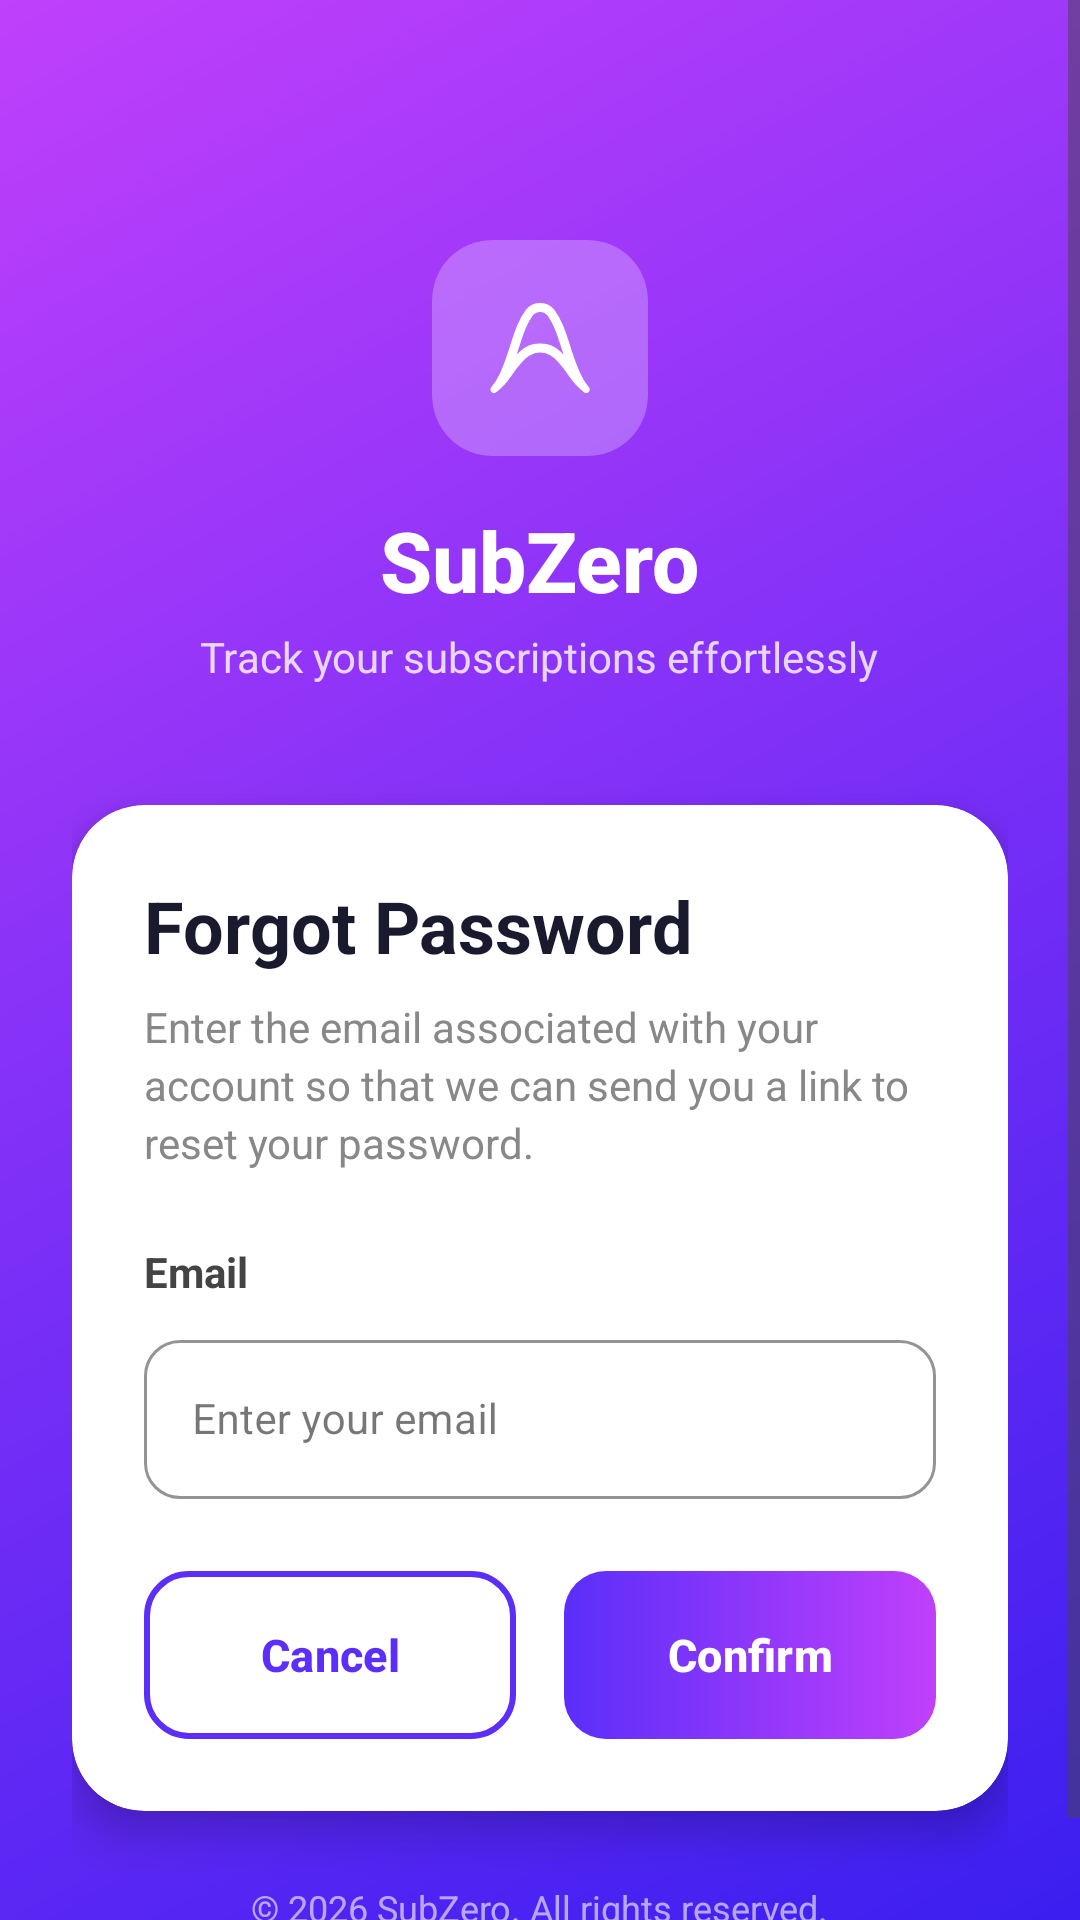

Here is an Android app screen rendered from its layout file. Give the layout XML and the strings, colors and styles it references.
<!-- AndroidManifest.xml: application theme Theme.SubZero -->
<!-- res/layout/activity_forgot_password.xml -->
<?xml version="1.0" encoding="utf-8"?>
<ScrollView xmlns:android="http://schemas.android.com/apk/res/android"
    xmlns:app="http://schemas.android.com/apk/res-auto"
    android:layout_width="match_parent"
    android:layout_height="match_parent"
    android:background="@drawable/gradient_background"
    android:fillViewport="true">

    <LinearLayout
        android:layout_width="match_parent"
        android:layout_height="wrap_content"
        android:orientation="vertical"
        android:gravity="center_horizontal"
        android:paddingTop="80dp"
        android:paddingBottom="32dp"
        android:paddingHorizontal="24dp">

        
        <androidx.cardview.widget.CardView
            android:layout_width="72dp"
            android:layout_height="72dp"
            app:cardCornerRadius="20dp"
            app:cardBackgroundColor="#40FFFFFF"
            app:cardElevation="0dp">

            <ImageView
                android:layout_width="36dp"
                android:layout_height="36dp"
                android:layout_gravity="center"
                android:src="@drawable/ic_trending_up"
                android:tint="@android:color/white" />
        </androidx.cardview.widget.CardView>

        <TextView
            android:layout_width="wrap_content"
            android:layout_height="wrap_content"
            android:layout_marginTop="16dp"
            android:text="SubZero"
            android:textColor="@android:color/white"
            android:textSize="28sp"
            android:textStyle="bold"
            android:fontFamily="sans-serif-medium" />

        <TextView
            android:layout_width="wrap_content"
            android:layout_height="wrap_content"
            android:layout_marginTop="4dp"
            android:text="Track your subscriptions effortlessly"
            android:textColor="#CCffffff"
            android:textSize="14sp" />

        
        <androidx.cardview.widget.CardView
            android:layout_width="match_parent"
            android:layout_height="wrap_content"
            android:layout_marginTop="40dp"
            app:cardCornerRadius="24dp"
            app:cardBackgroundColor="@android:color/white"
            app:cardElevation="8dp">

            <LinearLayout
                android:layout_width="match_parent"
                android:layout_height="wrap_content"
                android:orientation="vertical"
                android:padding="24dp">

                
                <TextView
                    android:layout_width="wrap_content"
                    android:layout_height="wrap_content"
                    android:text="Forgot Password"
                    android:textSize="24sp"
                    android:textStyle="bold"
                    android:textColor="#1A1A2E" />

                
                <TextView
                    android:layout_width="match_parent"
                    android:layout_height="wrap_content"
                    android:layout_marginTop="8dp"
                    android:text="Enter the email associated with your account so that we can send you a link to reset your password."
                    android:textSize="14sp"
                    android:textColor="#888888"
                    android:lineSpacingExtra="3dp" />

                
                <TextView
                    android:layout_width="wrap_content"
                    android:layout_height="wrap_content"
                    android:layout_marginTop="24dp"
                    android:text="Email"
                    android:textSize="14sp"
                    android:textColor="#444444"
                    android:textStyle="bold" />

                
                <com.google.android.material.textfield.TextInputLayout
                    android:id="@+id/tilEmail"
                    style="@style/Widget.MaterialComponents.TextInputLayout.OutlinedBox"
                    android:layout_width="match_parent"
                    android:layout_height="wrap_content"
                    android:layout_marginTop="8dp"
                    app:startIconDrawable="@drawable/ic_email"
                    app:startIconTint="#AAAAAA"
                    app:boxCornerRadiusTopStart="12dp"
                    app:boxCornerRadiusTopEnd="12dp"
                    app:boxCornerRadiusBottomStart="12dp"
                    app:boxCornerRadiusBottomEnd="12dp"
                    app:boxStrokeColor="#E0E0E0"
                    app:boxStrokeWidth="1dp">

                    <com.google.android.material.textfield.TextInputEditText
                        android:id="@+id/etEmail"
                        android:layout_width="match_parent"
                        android:layout_height="wrap_content"
                        android:hint="Enter your email"
                        android:inputType="textEmailAddress"
                        android:textSize="14sp" />
                </com.google.android.material.textfield.TextInputLayout>

                
                <LinearLayout
                    android:layout_width="match_parent"
                    android:layout_height="wrap_content"
                    android:orientation="horizontal"
                    android:layout_marginTop="24dp"
                    android:weightSum="2">

                    
                    <com.google.android.material.button.MaterialButton
                        android:id="@+id/btnCancel"
                        android:layout_width="0dp"
                        android:layout_height="56dp"
                        android:layout_weight="1"
                        android:layout_marginEnd="8dp"
                        android:text="Cancel"
                        android:textSize="15sp"
                        android:textColor="#5B2EFA"
                        android:textStyle="bold"
                        app:backgroundTint="@null"
                        android:background="@drawable/btn_outline"
                        app:cornerRadius="14dp"
                        app:strokeColor="#5B2EFA"
                        app:strokeWidth="1.5dp" />

                    
                    <com.google.android.material.button.MaterialButton
                        android:id="@+id/btnConfirm"
                        android:layout_width="0dp"
                        android:layout_height="56dp"
                        android:layout_weight="1"
                        android:layout_marginStart="8dp"
                        android:text="Confirm"
                        android:textSize="15sp"
                        android:textColor="@android:color/white"
                        android:textStyle="bold"
                        app:backgroundTint="@null"
                        android:background="@drawable/btn_gradient"
                        app:cornerRadius="14dp" />
                </LinearLayout>

                
                <TextView
                    android:id="@+id/tvConfirmationMessage"
                    android:layout_width="match_parent"
                    android:layout_height="wrap_content"
                    android:layout_marginTop="16dp"
                    android:background="@drawable/demo_hint_bg"
                    android:padding="14dp"
                    android:text="If an account is associated with the email you\'ve entered, you\'ll receive an email within 2-5 minutes. Check your spam folder."
                    android:textSize="13sp"
                    android:textColor="#555555"
                    android:lineSpacingExtra="3dp"
                    android:visibility="gone" />

            </LinearLayout>
        </androidx.cardview.widget.CardView>

        
        <TextView
            android:layout_width="wrap_content"
            android:layout_height="wrap_content"
            android:layout_marginTop="24dp"
            android:text="© 2026 SubZero. All rights reserved."
            android:textColor="#99FFFFFF"
            android:textSize="12sp" />

    </LinearLayout>
</ScrollView>
<!-- resources referenced by this layout -->
<resources>
  <!-- drawable btn_gradient (drawable) -->
  <?xml version="1.0" encoding="utf-8"?>
  <shape xmlns:android="http://schemas.android.com/apk/res/android"
      android:shape="rectangle">
      <gradient
          android:type="linear"
          android:angle="0"
          android:startColor="#5B2EFA"
          android:endColor="#C040FB" />
      <corners android:radius="14dp" />
  </shape>
  <!-- drawable btn_outline (drawable) -->
  <?xml version="1.0" encoding="utf-8"?>
  <shape xmlns:android="http://schemas.android.com/apk/res/android"
      android:shape="rectangle">
      <solid android:color="@android:color/white" />
      <stroke android:width="2dp" android:color="#5B2EFA" />
      <corners android:radius="14dp" />
  </shape>
  <!-- drawable demo_hint_bg (drawable) -->
  <?xml version="1.0" encoding="utf-8"?>
  <shape xmlns:android="http://schemas.android.com/apk/res/android"
      android:shape="rectangle">
      <solid android:color="#F0EFFF" />
      <corners android:radius="10dp" />
  </shape>
  <!-- drawable gradient_background (drawable) -->
  <?xml version="1.0" encoding="utf-8"?>
  <shape xmlns:android="http://schemas.android.com/apk/res/android">
      <gradient
          android:type="linear"
          android:angle="135"
          android:startColor="#3B1FF0"
          android:centerColor="#7B2FF7"
          android:endColor="#C040FB" />
  </shape>
  <!-- drawable ic_trending_up (drawable) -->
  <vector xmlns:android="http://schemas.android.com/apk/res/android" android:height="24dp" android:tint="#000000" android:viewportHeight="960" android:viewportWidth="960" android:width="24dp">
        
      <path android:fillColor="@android:color/white" android:pathData="M481,80Q562,80 607.5,141Q653,202 685,280Q711,343 735,420Q759,497 786,575Q812,650 843,716Q874,782 915,829Q923,838 922,850Q921,862 913,871Q905,880 894,881Q883,882 872,874Q793,812 742,735.5Q691,659 639,602Q605,564 566.5,542Q528,520 481,520Q434,520 395.5,542Q357,564 323,602Q271,659 220,735.5Q169,812 90,874Q79,882 68,881Q57,880 49,871Q41,862 40,850Q39,838 47,829Q88,782 119,716Q150,650 176,575Q203,497 227,420Q251,343 277,280Q309,202 354.5,141Q400,80 481,80ZM410,199Q384,238 364,280Q338,336 317.5,400.5Q297,465 272,540Q292,519 310.5,503Q329,487 349,474Q381,455 412.5,447.5Q444,440 481,440Q518,440 549.5,447.5Q581,455 613,474Q633,487 651.5,503Q670,519 690,540Q665,465 644.5,400.5Q624,336 598,280Q578,238 552,199Q526,160 481,160Q436,160 410,199ZM481,440Q481,440 481,440Q481,440 481,440Q481,440 481,440Q481,440 481,440Q481,440 481,440Q481,440 481,440Q481,440 481,440Q481,440 481,440Q481,440 481,440Q481,440 481,440Q481,440 481,440Q481,440 481,440Q481,440 481,440Q481,440 481,440Q481,440 481,440Q481,440 481,440Z"/>
      
  </vector>
  <style name="Theme.SubZero" parent="Base.Theme.SubZero" />
  <style name="Base.Theme.SubZero" parent="Theme.Material3.DayNight.NoActionBar">
          
          
      </style>
</resources>
